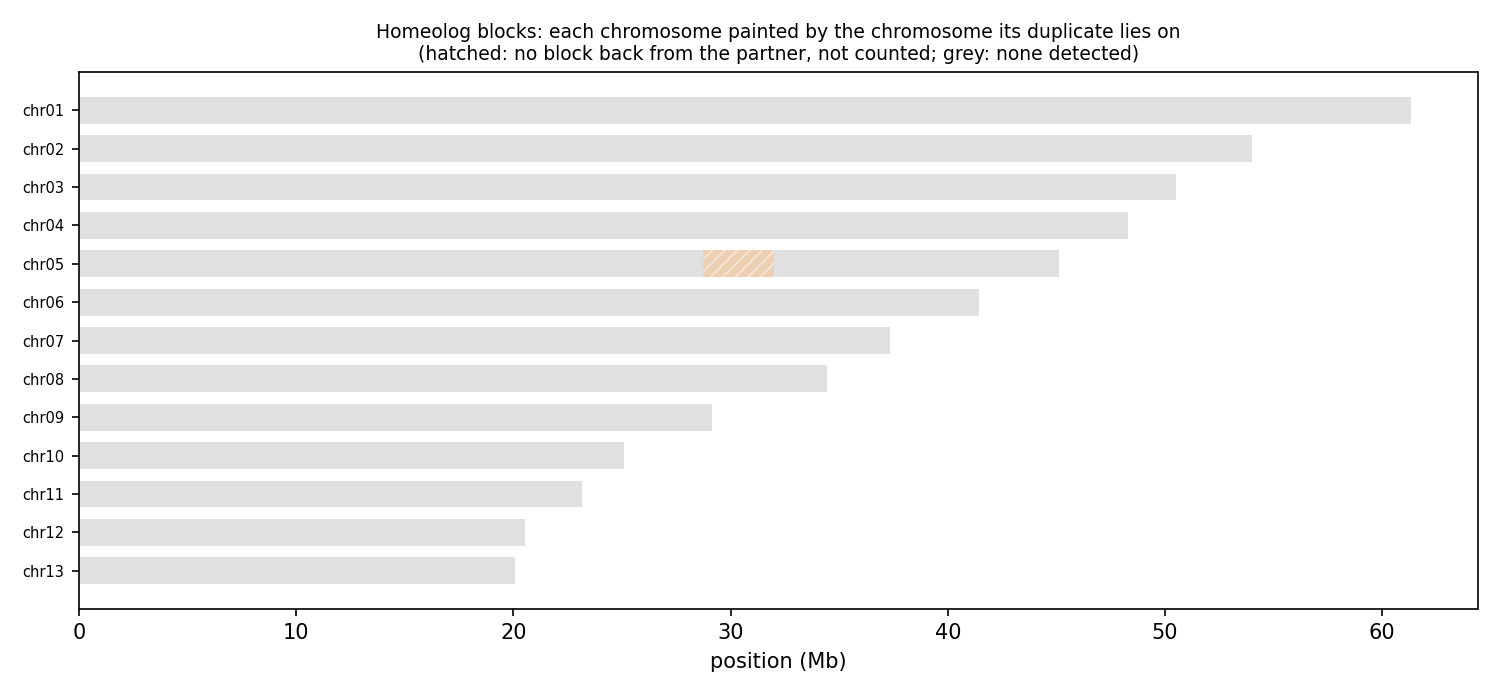

Values plotted in this chart, from the file beside it:
anchor	chrom	win_start	win_end	best	best_dist	second	second_dist	median_dist	z	homeolog_like
HAP1_chr01	chr01	1	250000	chr08	0.1075	chr11	0.1289	0.1316	10.07	yes
HAP1_chr01	chr01	250001	500000	chr03	0.1054	chr11	0.1124	0.1169	3.24	yes
HAP1_chr01	chr01	500001	750000	chr11	0.09304	chr13	0.1057	0.1117	2.17	no
HAP1_chr01	chr01	750001	1000000	chr08	0.09235	chr02	0.09198	0.1006	1.09	no
HAP1_chr01	chr01	1000001	1250000	chr08	0.09174	chr07	0.09147	0.09799	1.11	no
HAP1_chr01	chr01	1250001	1500000	chr10	0.1036	chr08	0.1074	0.113	2.16	no
HAP1_chr01	chr01	1500001	1750000	chr09	0.1043	chr10	0.1099	0.1154	1.21	no
HAP1_chr01	chr01	1750001	2000000	chr06	0.08804	chr02	0.08653	0.09474	0.95	no
HAP1_chr01	chr01	2000001	2250000	chr10	0.08159	chr09	0.08119	0.08467	2.01	no
HAP1_chr01	chr01	2250001	2500000	chr08	0.07522	chr04	0.07599	0.08486	3.07	yes
HAP1_chr01	chr01	2500001	2750000	chr08	0.1074	chr09	0.1102	0.1158	1.76	no
HAP1_chr01	chr01	2750001	3000000	chr08	0.08951	chr06	0.09274	0.09877	2.00	no
HAP1_chr01	chr01	3000001	3250000	chr08	0.09998	chr13	0.1039	0.1034	0.83	no
HAP1_chr01	chr01	3250001	3500000	chr08	0.08511	chr05	0.08654	0.09174	1.35	no
HAP1_chr01	chr01	3500001	3750000	chr07	0.07421	chr02	0.08398	0.09979	5.02	yes
HAP1_chr01	chr01	3750001	4000000	chr08	0.08514	chr11	0.08832	0.09013	3.55	yes
HAP1_chr01	chr01	4000001	4250000	chr07	0.07909	chr13	0.08757	0.08990	1.03	no
HAP1_chr01	chr01	4250001	4500000	chr07	0.06099	chr09	0.06403	0.06940	1.07	no
HAP1_chr01	chr01	4500001	4750000	chr08	0.08118	chr10	0.08398	0.09015	3.90	yes
HAP1_chr01	chr01	4750001	5000000	chr12	0.09473	chr04	0.09088	0.09686	1.52	no
HAP1_chr01	chr01	5000001	5250000	chr11	0.08158	chr05	0.07897	0.08188	1.37	no
HAP1_chr01	chr01	5250001	5500000	chr10	0.07185	chr11	0.07361	0.07328	1.98	no
HAP1_chr01	chr01	5500001	5750000	chr04	0.07019	chr05	0.07128	0.07654	1.57	no
HAP1_chr01	chr01	5750001	6000000	chr10	0.07996	chr08	0.08069	0.08276	1.59	no
HAP1_chr01	chr01	6000001	6250000	chr13	0.08370	chr08	0.07997	0.08230	1.83	no
HAP1_chr01	chr01	6250001	6500000	chr10	0.06571	chr07	0.06410	0.06594	2.07	no
HAP1_chr01	chr01	6500001	6750000	chr08	0.05164	chr13	0.05763	0.05802	2.57	no
HAP1_chr01	chr01	6750001	7000000	chr08	0.05854	chr13	0.06241	0.06266	3.81	yes
HAP1_chr01	chr01	7000001	7250000	chr08	0.08310	chr09	0.08428	0.08516	0.83	no
HAP1_chr01	chr01	7250001	7500000	chr13	0.06539	chr08	0.06176	0.06277	0.94	no
HAP1_chr01	chr01	7500001	7750000	chr04	0.05364	chr13	0.05978	0.06008	1.34	no
HAP1_chr01	chr01	7750001	8000000	chr08	0.05512	chr05	0.05674	0.06105	1.75	no
HAP1_chr01	chr01	8000001	8250000	chr08	0.04587	chr04	0.04458	0.04896	1.24	no
HAP1_chr01	chr01	8250001	8500000	chr08	0.05298	chr09	0.05584	0.05787	2.25	no
HAP1_chr01	chr01	8500001	8750000	chr06	0.05317	chr08	0.05463	0.05534	1.48	no
HAP1_chr01	chr01	8750001	9000000	chr07	0.06258	chr09	0.06432	0.06591	2.71	no
HAP1_chr01	chr01	9000001	9250000	chr05	0.06473	chr08	0.06761	0.06913	1.09	no
HAP1_chr01	chr01	9250001	9500000	chr06	0.06416	chr02	0.06312	0.06680	1.44	no
HAP1_chr01	chr01	9500001	9750000	chr11	0.05556	chr04	0.05213	0.05764	1.64	no
HAP1_chr01	chr01	9750001	10000000	chr07	0.06106	chr11	0.06475	0.06295	0.94	no
HAP1_chr01	chr01	10000001	10250000	chr09	0.06131	chr08	0.06024	0.06205	1.27	no
HAP1_chr01	chr01	10250001	10500000	chr10	0.06288	chr09	0.06500	0.06871	1.57	no
HAP1_chr01	chr01	10500001	10750000	chr08	0.05846	chr05	0.05705	0.05987	1.26	no
HAP1_chr01	chr01	10750001	11000000	chr04	0.03768	chr06	0.04032	0.04237	1.84	no
HAP1_chr01	chr01	11000001	11250000	chr06	0.05915	chr09	0.06197	0.06295	1.00	no
HAP1_chr01	chr01	11250001	11500000	chr08	0.04492	chr06	0.04488	0.04791	2.90	no
HAP1_chr01	chr01	11500001	11750000	chr06	0.04457	chr03	0.04437	0.04909	3.05	yes
HAP1_chr01	chr01	11750001	12000000	chr07	0.06939	chr06	0.06931	0.07222	0.86	no
HAP1_chr01	chr01	12000001	12250000	chr06	0.05813	chr05	0.05766	0.06053	1.45	no
HAP1_chr01	chr01	12250001	12500000	chr08	0.07483	chr07	0.07646	0.07810	1.77	no
HAP1_chr01	chr01	12500001	12750000	chr08	0.05756	chr06	0.05644	0.05910	1.19	no
HAP1_chr01	chr01	12750001	13000000	chr06	0.04955	chr07	0.05199	0.05316	3.06	yes
HAP1_chr01	chr01	13000001	13250000	chr07	0.05921	chr08	0.06346	0.06639	2.68	no
HAP1_chr01	chr01	13250001	13500000	chr03	0.05593	chr05	0.05675	0.05992	0.82	no
HAP1_chr01	chr01	13500001	13750000	chr08	0.07973	chr06	0.07978	0.08506	1.37	no
HAP1_chr01	chr01	13750001	14000000	chr08	0.07996	chr06	0.08172	0.08658	1.94	no
HAP1_chr01	chr01	14000001	14250000	chr06	0.02963	chr03	0.02840	0.03277	1.10	no
HAP1_chr01	chr01	14250001	14500000	chr05	0.04590	chr12	0.05212	0.04884	1.36	no
HAP1_chr01	chr01	14500001	14750000	chr06	0.04603	chr07	0.04838	0.04895	3.61	yes
HAP1_chr01	chr01	14750001	15000000	chr08	0.06665	chr02	0.06402	0.06928	0.77	no
... 1,908 more rows
